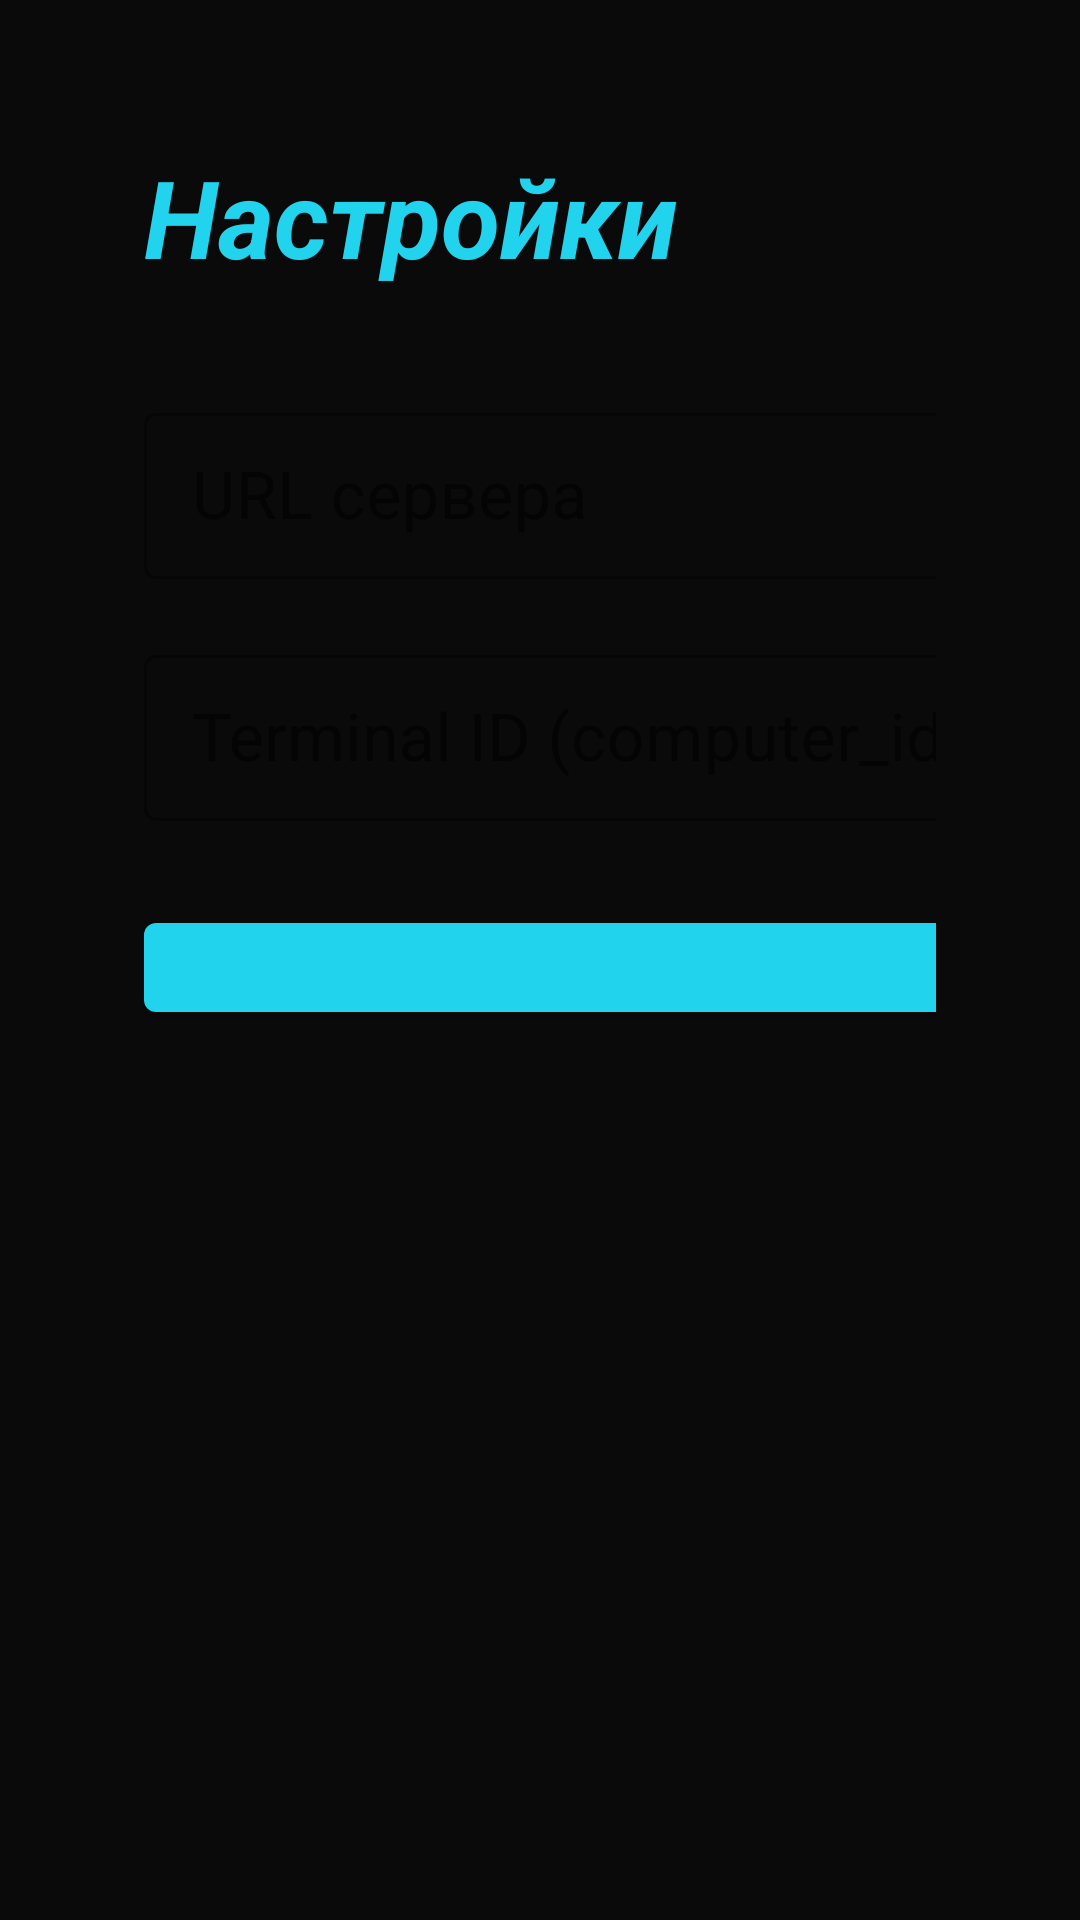

Android layout source for this screen:
<!-- AndroidManifest.xml: application theme Theme.CompClubTvShell -->
<!-- res/layout/activity_settings.xml -->
<?xml version="1.0" encoding="utf-8"?>
<LinearLayout xmlns:android="http://schemas.android.com/apk/res/android"
    android:layout_width="match_parent"
    android:layout_height="match_parent"
    android:background="@color/bg"
    android:orientation="vertical"
    android:padding="48dp">

    <TextView
        android:layout_width="wrap_content"
        android:layout_height="wrap_content"
        android:text="@string/settings"
        android:textColor="@color/accent"
        android:textSize="36sp"
        android:textStyle="italic|bold" />

    <com.google.android.material.textfield.TextInputLayout
        style="@style/TvEdit"
        android:layout_width="640dp"
        android:layout_height="wrap_content"
        android:layout_marginTop="36dp"
        android:hint="@string/server_url">

        <com.google.android.material.textfield.TextInputEditText
            android:id="@+id/serverUrlInput"
            android:layout_width="match_parent"
            android:layout_height="wrap_content"
            android:inputType="textUri"
            android:textColor="@color/text"
            android:textSize="22sp" />
    </com.google.android.material.textfield.TextInputLayout>

    <com.google.android.material.textfield.TextInputLayout
        style="@style/TvEdit"
        android:layout_width="640dp"
        android:layout_height="wrap_content"
        android:layout_marginTop="20dp"
        android:hint="@string/terminal_id">

        <com.google.android.material.textfield.TextInputEditText
            android:id="@+id/terminalIdInput"
            android:layout_width="match_parent"
            android:layout_height="wrap_content"
            android:inputType="number"
            android:textColor="@color/text"
            android:textSize="22sp" />
    </com.google.android.material.textfield.TextInputLayout>

    <com.google.android.material.button.MaterialButton
        android:id="@+id/saveButton"
        style="@style/TvButton"
        android:layout_width="640dp"
        android:layout_height="wrap_content"
        android:layout_marginTop="28dp"
        android:text="@string/save" />

</LinearLayout>
<!-- resources referenced by this layout -->
<resources>
  <color name="accent">#22D3EE</color>
  <color name="bg">#0A0A0A</color>
  <color name="text">#FFFFFF</color>
  <string name="save">Сохранить</string>
  <string name="server_url">URL сервера</string>
  <string name="settings">Настройки</string>
  <string name="terminal_id">Terminal ID (computer_id)</string>
  <style name="TvButton" parent="Widget.MaterialComponents.Button">
          <item name="android:minHeight">36dp</item>
          <item name="android:minWidth">0dp</item>
          <item name="android:paddingTop">6dp</item>
          <item name="android:paddingBottom">6dp</item>
          <item name="android:gravity">center</item>
          <item name="android:textAlignment">center</item>
          <item name="android:textAllCaps">true</item>
          <item name="android:textStyle">bold</item>
          <item name="android:textSize">13sp</item>
          <item name="backgroundTint">@color/accent</item>
          <item name="android:textColor">@color/bg</item>
          <item name="cornerRadius">4dp</item>
      </style>
  <style name="TvEdit" parent="Widget.MaterialComponents.TextInputLayout.OutlinedBox.Dense">
          <item name="boxStrokeColor">@color/accent</item>
          <item name="hintTextColor">@color/accent</item>
          <item name="boxStrokeWidth">1dp</item>
          <item name="boxStrokeWidthFocused">1.5dp</item>
      </style>
  <style name="Theme.CompClubTvShell" parent="Theme.MaterialComponents.DayNight.NoActionBar">
          <item name="colorPrimary">@color/accent</item>
          <item name="colorPrimaryVariant">@color/accent_dim</item>
          <item name="colorOnPrimary">@color/bg</item>
          <item name="android:windowBackground">@color/bg</item>
          <item name="android:statusBarColor">@color/bg</item>
          <item name="android:navigationBarColor">@color/bg</item>
          <item name="android:textColorPrimary">@color/text</item>
          <item name="android:textColorHint">@color/text_muted</item>
      </style>
  <color name="accent_dim">#0E7490</color>
  <color name="text_muted">#88FFFFFF</color>
</resources>
